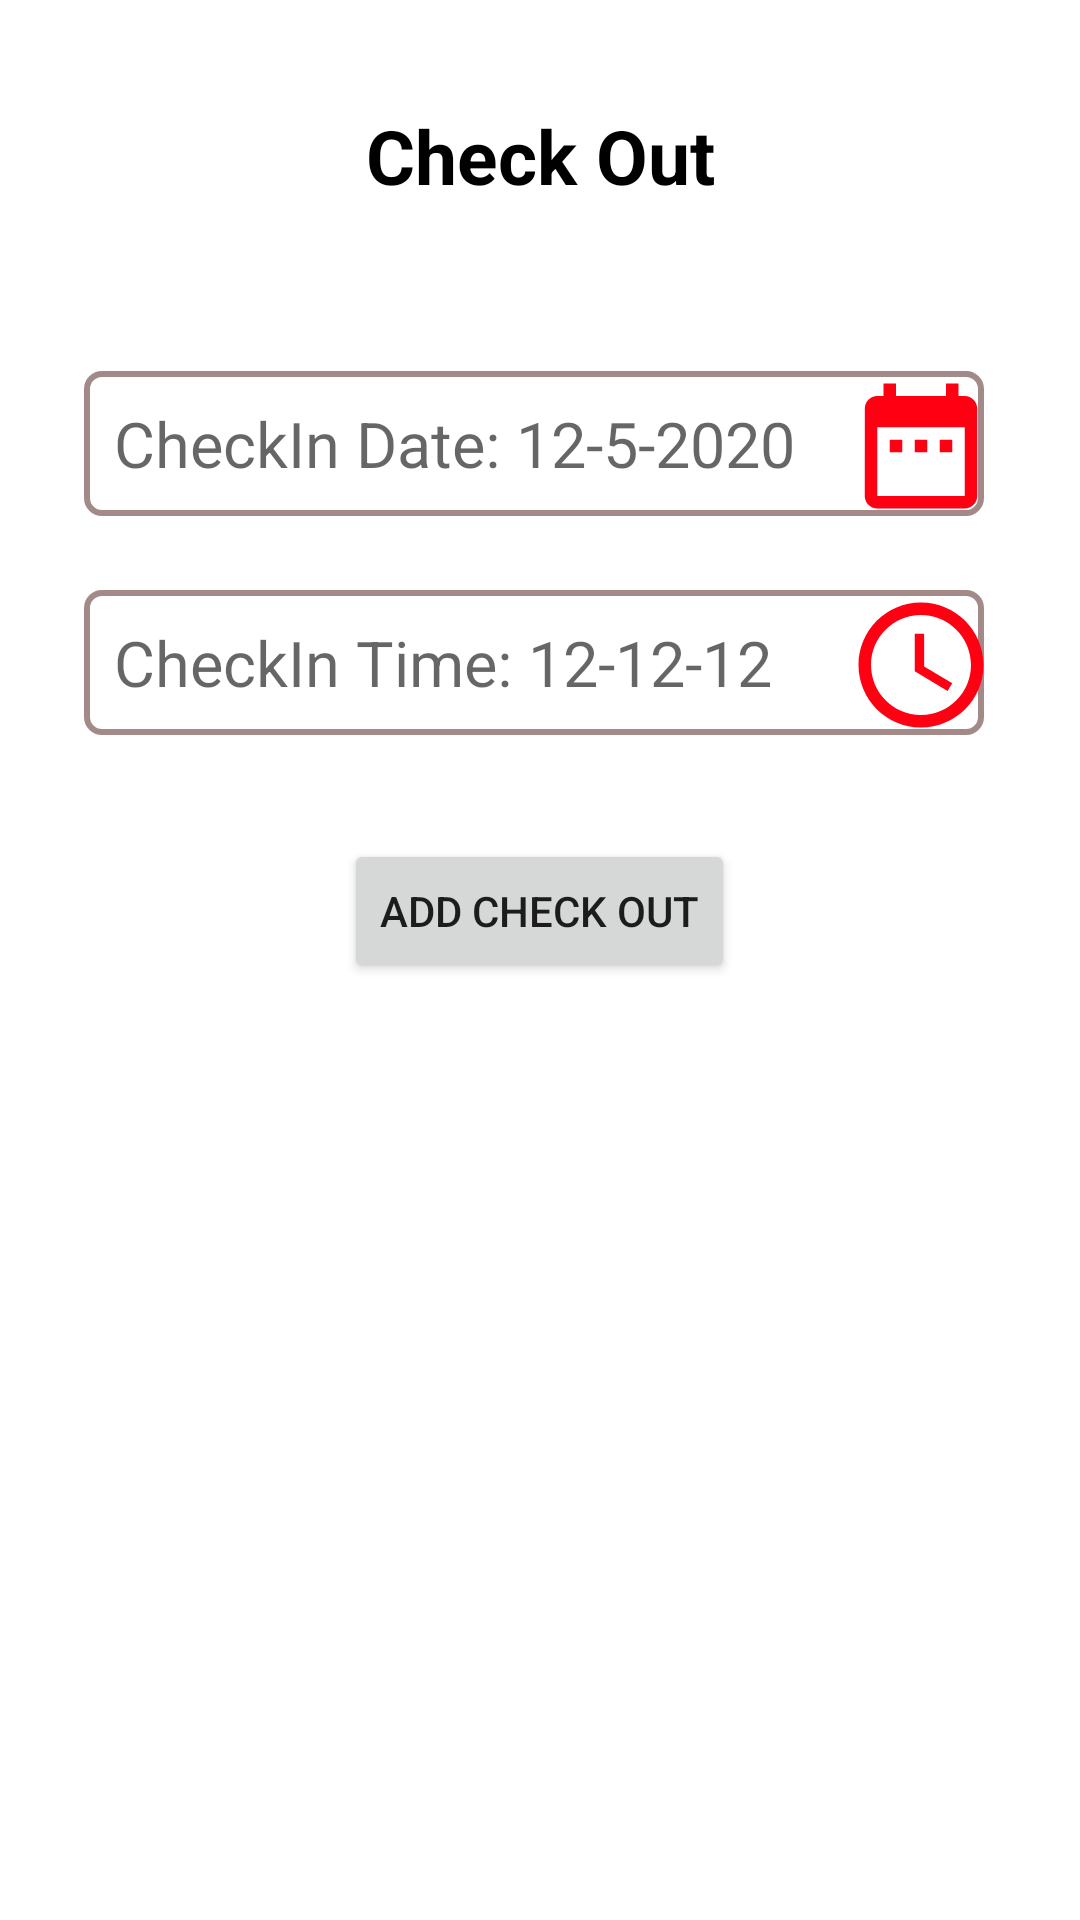

This screen was rendered from an Android layout file. Write that file and the resources it references.
<!-- AndroidManifest.xml: application theme AppTheme -->
<!-- res/layout/bottom_check_out_attendance.xml -->
<?xml version="1.0" encoding="utf-8"?>
<LinearLayout
    xmlns:android="http://schemas.android.com/apk/res/android"
    android:layout_width="match_parent"
    android:layout_height="match_parent"
    xmlns:app="http://schemas.android.com/apk/res-auto"
    android:orientation="vertical"
    android:id="@+id/bottomSheetAttendanceCheckIn"
    android:padding="20dp"
    android:layout_gravity="bottom"
    android:fitsSystemWindows="false"
    android:background="@drawable/bottom_sheet"
    android:layout_marginBottom="50dp"
    app:layout_behavior="@string/fab_transformation_sheet_behavior"
    >
    <ScrollView
        android:layout_width="match_parent"
        android:layout_height="wrap_content">
        <LinearLayout
            android:layout_width="match_parent"
            android:orientation="vertical"
            android:layout_height="match_parent">
            <TextView
                android:textSize="25dp"
                android:text="Check Out"
                android:gravity="center"
                android:textColor="#000"
                android:textStyle="bold"
                android:layout_marginBottom="30dp"
                android:layout_marginTop="5dp"
                android:drawablePadding="5dp"
                android:padding="10dp"
                android:layout_gravity="center"
                android:layout_width="match_parent"
                android:layout_height="wrap_content"/>





            <RelativeLayout
                android:layout_marginLeft="8dp"
                android:layout_marginRight="8dp"
                android:layout_marginBottom="8dp"
                android:layout_marginTop="15dp"
                android:drawablePadding="5dp"
                android:layout_width="match_parent"
                android:layout_height="wrap_content">
                <EditText
                    android:id="@+id/editTextAttendanceDate"
                    android:textSize="21dp"
                    android:hint="CheckIn Date: 12-5-2020"
                    android:gravity="top"
                    android:layout_alignParentLeft="true"

                    android:background="@drawable/round_edittext"
                    android:focusableInTouchMode="true"
                    android:padding="10dp"
                    android:layout_width="300dp"
                    android:layout_height="wrap_content"/>
                <ImageView
                    android:id="@+id/attendanceDateImageView"
                    android:layout_alignParentRight="true"
                    android:padding="5dp"
                    android:background="@drawable/ic_baseline_date_range_24_red"
                    android:layout_width="50dp"
                    android:layout_height="50dp"/>
            </RelativeLayout>


            <RelativeLayout
                android:layout_marginLeft="8dp"
                android:layout_marginRight="8dp"
                android:layout_marginBottom="8dp"
                android:layout_marginTop="15dp"
                android:drawablePadding="5dp"
                android:layout_width="match_parent"
                android:layout_height="wrap_content">
                <EditText
                    android:id="@+id/editTextAttendanceTime"
                    android:textSize="21dp"
                    android:hint="CheckIn Time: 12-12-12"
                    android:gravity="top"
                    android:layout_alignParentLeft="true"

                    android:background="@drawable/round_edittext"
                    android:focusableInTouchMode="true"
                    android:padding="10dp"
                    android:layout_width="300dp"
                    android:layout_height="wrap_content"/>
                <ImageView
                    android:id="@+id/attendanceTimeImageView"
                    android:layout_alignParentRight="true"
                    android:padding="5dp"
                    android:background="@drawable/ic_baseline_access_time_24_red"
                    android:layout_width="50dp"
                    android:layout_height="50dp"/>
            </RelativeLayout>



            <Button
                android:id="@+id/addCheckInButton"
                android:gravity="center_vertical"
                android:layout_gravity="center_horizontal"
                android:layout_width="wrap_content"
                android:layout_marginTop="25dp"
                android:layout_marginBottom="30dp"
                android:layout_height="wrap_content"
                android:text="Add Check Out"


                />
        </LinearLayout>
    </ScrollView>

</LinearLayout>
<!-- resources referenced by this layout -->
<resources>
  <!-- drawable bottom_sheet (drawable) -->
  <?xml version="1.0" encoding="utf-8"?>
  <shape xmlns:android="http://schemas.android.com/apk/res/android"
      android:shape="rectangle"
      >
      <gradient
          android:type="linear"
          android:gradientRadius="300dp"
          android:centerX="70"
          android:centerY="80"
          android:startColor="#FFFF"
          android:centerColor="#FFFF"
          android:endColor="#FFFF"
          android:angle="45"
          />
      <corners android:topLeftRadius="25dp"
          android:topRightRadius="25dp"
          />
  
  
  </shape>
  <!-- drawable ic_baseline_access_time_24_red (drawable) -->
  <vector android:height="24dp" android:tint="#FF0012"
      android:viewportHeight="24" android:viewportWidth="24"
      android:width="24dp" xmlns:android="http://schemas.android.com/apk/res/android">
      <path android:fillColor="@android:color/white" android:pathData="M11.99,2C6.47,2 2,6.48 2,12s4.47,10 9.99,10C17.52,22 22,17.52 22,12S17.52,2 11.99,2zM12,20c-4.42,0 -8,-3.58 -8,-8s3.58,-8 8,-8 8,3.58 8,8 -3.58,8 -8,8z"/>
      <path android:fillColor="@android:color/white" android:pathData="M12.5,7H11v6l5.25,3.15 0.75,-1.23 -4.5,-2.67z"/>
  </vector>
  <!-- drawable ic_baseline_date_range_24_red (drawable) -->
  <vector android:height="24dp" android:tint="#FF0012"
      android:viewportHeight="24" android:viewportWidth="24"
      android:width="24dp" xmlns:android="http://schemas.android.com/apk/res/android">
      <path android:fillColor="@android:color/white" android:pathData="M9,11L7,11v2h2v-2zM13,11h-2v2h2v-2zM17,11h-2v2h2v-2zM19,4h-1L18,2h-2v2L8,4L8,2L6,2v2L5,4c-1.11,0 -1.99,0.9 -1.99,2L3,20c0,1.1 0.89,2 2,2h14c1.1,0 2,-0.9 2,-2L21,6c0,-1.1 -0.9,-2 -2,-2zM19,20L5,20L5,9h14v11z"/>
  </vector>
  <!-- drawable round_edittext (drawable) -->
  <?xml version="1.0" encoding="utf-8"?>
  <shape xmlns:android="http://schemas.android.com/apk/res/android"
      android:shape="rectangle"
      >
      <solid android:color="@color/cardview_light_background"/>
      <stroke android:color="#FAA38787"
          android:width="2dp"
          />
      <corners android:radius="5dp"/>
  
  </shape>
  <style name="AppTheme" parent="Theme.MaterialComponents.Light.NoActionBar">
          
          <item name="colorPrimary">@color/colorPrimary</item>
          <item name="colorPrimaryDark">@color/colorPrimaryDark</item>
          <item name="colorAccent">@color/colorAccent</item>
      </style>
  <!-- not gathered from this repository: default colours our renderer supplied (Android Studio template values) -->
  <color name="colorPrimary">#FF6200EE</color>
  <color name="colorPrimaryDark">#FF3700B3</color>
  <color name="colorAccent">#FF03DAC5</color>
</resources>
